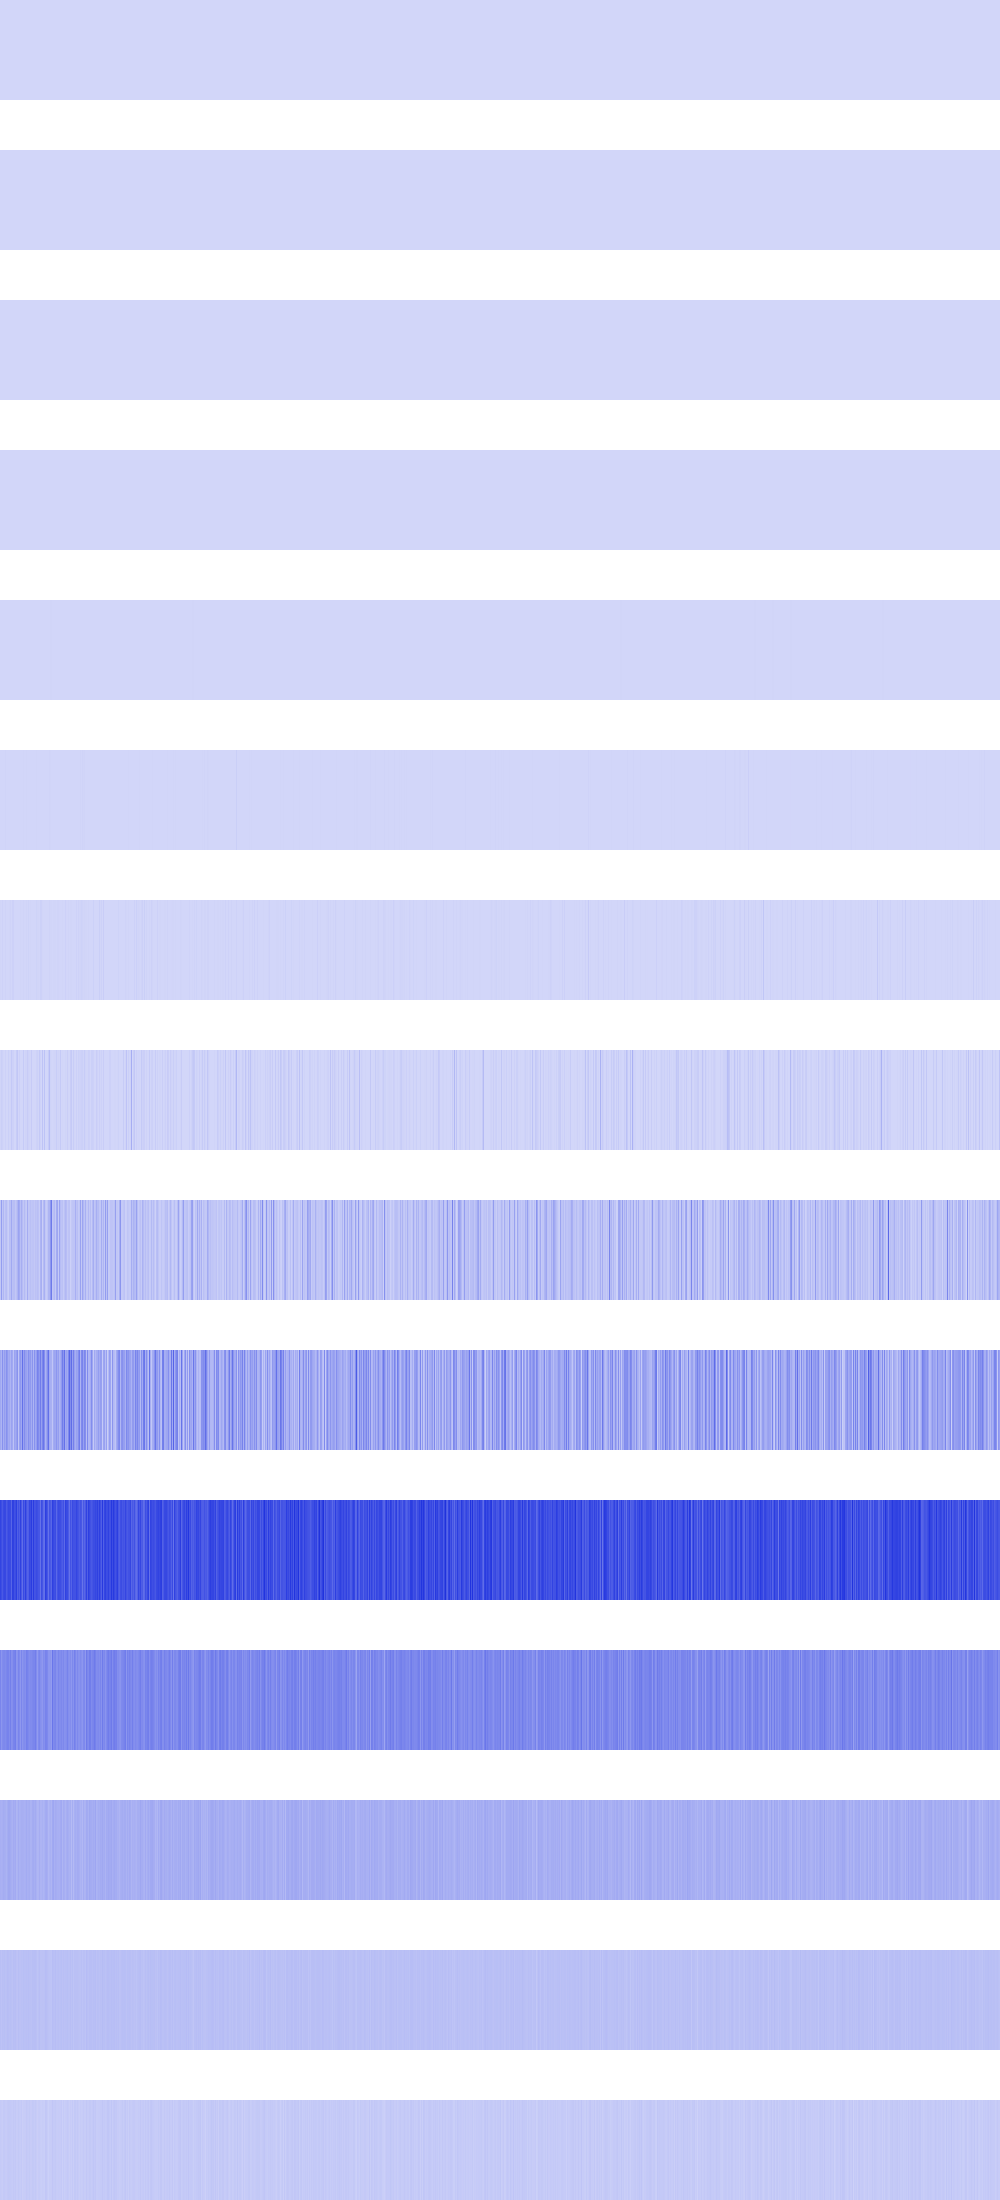

Data behind this chart, as committed beside it:
1764, 1764, 1764, 1764, 1764, 1764, 1764, 1764, 1764, 1764, 1764, 1764, 1764, 1764, 1764, 1764, 1764, 1764, 1764, 1764, 1764, 1764, 1764, 1764
7056, 7056, 7056, 7056, 7056, 7056, 7056, 7056, 7056, 7056, 7056, 7056, 7056, 7056, 7056, 7056, 0, 0, 0, 0, 0, 0, 0, 0
256, 256, 256, 256, 256, 256, 256, 256, 14400, 14400, 14400, 14400, 14400, 14400, 14400, 14400, 7744, 7744, 7744, 7744, 7744, 7744, 7744, 7744
112896, 112896, 112896, 112896, 256, 256, 256, 256, 1024, 1024, 1024, 1024, 2304, 2304, 2304, 2304, 4096, 4096, 4096, 4096, 6400, 6400, 6400, 6400
102400, 102400, 451584, 451584, 147456, 147456, 50176, 50176, 173056, 173056, 25600, 25600, 200704, 200704, 9216, 9216, 230400, 230400, 451584, 451584, 262144, 262144, 1024, 1024
1806336, 495616, 1183744, 802816, 0, 5914624, 200704, 16384, 0, 36864, 262144, 36864, 0, 16384, 200704, 65536, 0, 4096, 1183744, 147456, 0, 0, 102400, 4194304
3612672, 991232, 11608064, 1851392, 0, 8732672, 827392, 32768, 0, 2727936, 9469952, 73728, 14450688, 14483456, 8192, 131072, 819200, 8192, 1024000, 1064960, 2654208, 0, 1679360, 6569984
7225344, 22364160, 14598144, 3833856, 0, 14450688, 835584, 65536, 18939904, 2670592, 7503872, 38223872, 14450688, 14516224, 606208, 0, 30638080, 44318720, 2048000, 17399808, 1736704, 0, 1622016, 32079872
44138496, 165576704, 50102272, 90636288, 37224448, 65994752, 74481664, 37748736, 21168128, 70156288, 66125824, 132677632, 63242240, 70975488, 69369856, 44302336, 63700992, 96567296, 149127168, 126353408, 67960832, 116654080, 77103104, 43515904
133496832, 99811328, 201916416, 115212288, 166199296, 134479872, 202440704, 173539328, 123731968, 134414336, 97779712, 151453696, 131465216, 57147392, 149094400, 129499136, 159645696, 196411392, 49741824, 150994944, 182976512, 135528448, 296812544, 151388160
427950080, 398327808, 368181248, 407633920, 417595392, 415236096, 360579072, 385613824, 415760384, 410386432, 406585344, 330956800, 438829056, 435159040, 389152768, 401604608, 443809792, 347996160, 392560640, 352845824, 436994048, 367788032, 305004544, 410779648
237240320, 188481536, 216268800, 225968128, 227016704, 217055232, 232521728, 244842496, 244318208, 213647360, 252182528, 204734464, 209715200, 240123904, 243531776, 256901120, 187170816, 194772992, 239861760, 221249536, 180879360, 234356736, 191627264, 212336640
113770496, 108527616, 113770496, 124780544, 118489088, 115343360, 104333312, 120586240, 136314880, 133693440, 126877696, 115867648, 109051904, 127926272, 117964800, 127926272, 97517568, 104333312, 127401984, 106954752, 110100480, 116391936, 114819072, 114294784
68157440, 57671680, 68157440, 65011712, 69206016, 62914560, 66060288, 73400320, 71303168, 66060288, 69206016, 63963136, 58720256, 71303168, 68157440, 71303168, 60817408, 57671680, 70254592, 62914560, 60817408, 65011712, 61865984, 69206016
35651584, 31457280, 27262976, 37748736, 37748736, 33554432, 31457280, 37748736, 41943040, 39845888, 37748736, 35651584, 33554432, 41943040, 35651584, 41943040, 29360128, 31457280, 39845888, 33554432, 29360128, 37748736, 23068672, 29360128
